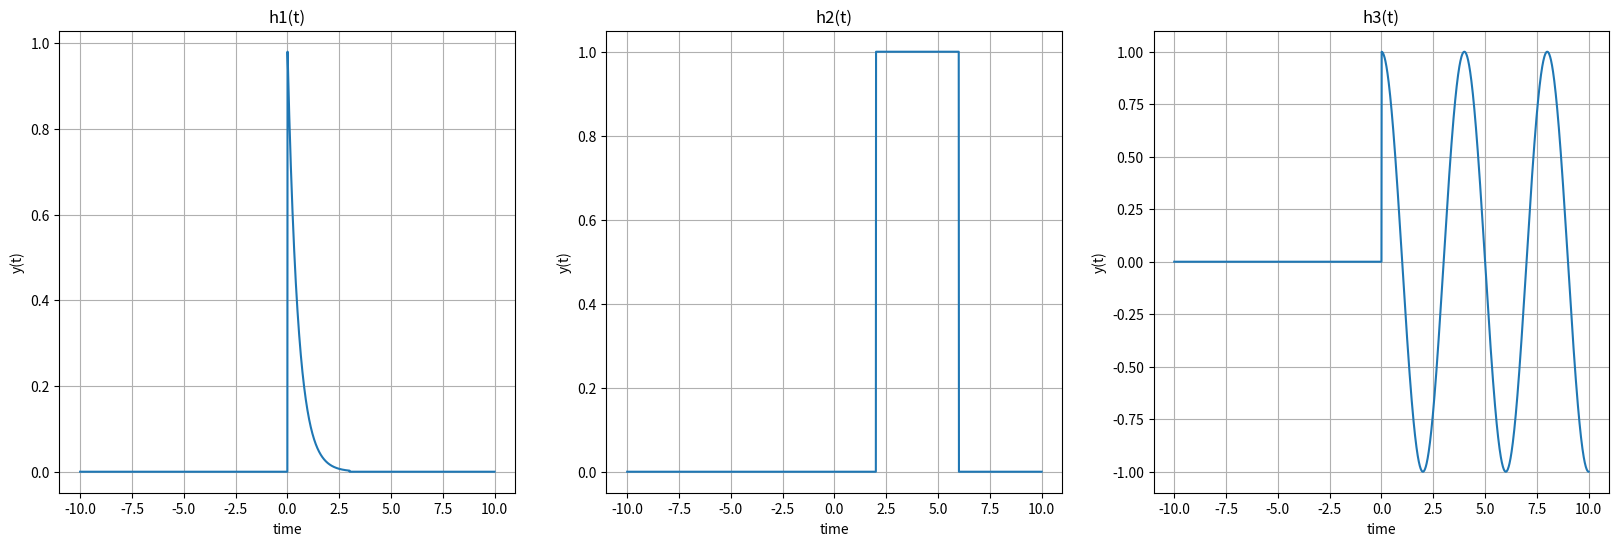
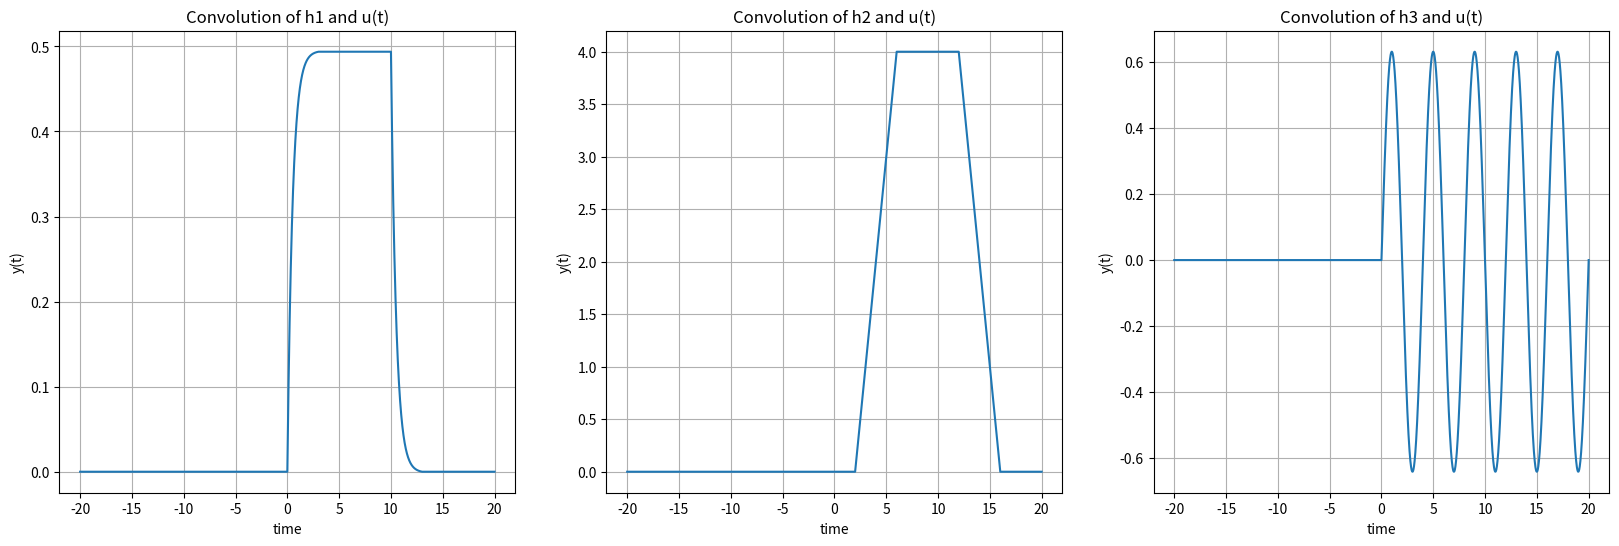
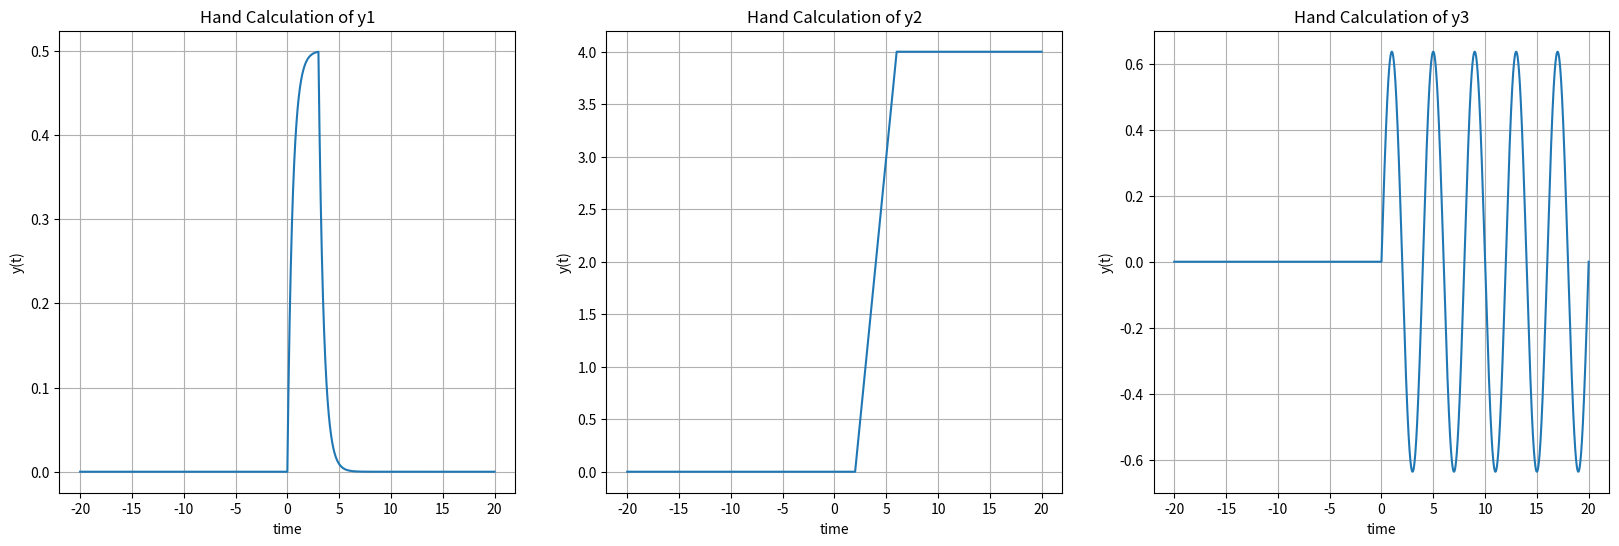

Python code for these plots, in order:
################################################################
#                                                              #
# Kennedy Beach                                                #
# ECE 351-51                                                   #
# Lab 4                                                        #
# 2/15/2022                                                     #
#                                                              #
#                                                              #
################################################################

import numpy as np
import matplotlib.pyplot as plt
import math

def u(t):
    if t < 0:
        return 0
    if t >= 0:
        return 1
    
def r(t):
    if t < 0:
        return 0
    if t >= 0:
        return t
    
def h1(t):
    y = np.zeros((len(t), 1))
    for i in range(len(t)):
        y[i] = np.exp(-2*t[i])*(u(t[i])-u(t[i]-3))
    return y

def h2(t):
    y = np.zeros((len(t), 1))
    for i in range(len(t)):
        y[i] = u(t[i]-2) - u(t[i]-6)
    return y

def h3(t):
    f = 0.25
    w = f*2*np.pi
    y = np.zeros((len(t), 1))
    for i in range(len(t)):
        y[i] = math.cos(w*t[i]) * u(t[i])
    return y

def my_conv(f1, f2):
    Nf1 = len(f1)           #variable with the length of f1
    Nf2 = len(f2)           #variable with the length of f2
    
    f1Ex = np.append(f1, np.zeros((1, Nf2-1)))  #creates an array that is the same size as f1 and f2
    f2Ex = np.append(f2, np.zeros((1, Nf1-1)))
    
    result = np.zeros(f1Ex.shape)   #creates a zero-filled array the same size as both functions
    
    for i in range((Nf2+Nf1-2)):    #goes through the length of f1 and f2
        result[i] = 0
        for j in range(Nf1):        #goes through the length of f1
            if (i-j+1 > 0):         #makes sure the loop doesn't go past 0 entries
                try: 
                    result[i] = result[i] + f1Ex[j]*f2Ex[i-j+1]     #combines the previous results with the product of the new entries
                except:
                    print(i,j)
    return result

def u_array(t):
    y = np.zeros((len(t), 1))
    for i in range(len(t)):
        y[i] = u(t[i])
    return y

def c1(t):
    y = np.zeros((len(t),1))
    for i in range(len(t)):
        y[i] = 0.5*(((1-np.exp(-2*t[i]))*u(t[i])) - ((1-np.exp(-2*(t[i]-3)))*u(t[i]-3)))
    return y

def c2(t):
    y = np.zeros((len(t),1))
    for i in range(len(t)):
        y[i] = r(t[i]-2)*u(t[i]-2) - r(t[i]-6)*u(t[i]-6)
    return y

def c3(t):
    f = 0.25
    w = 2*f*np.pi
    y = np.zeros((len(t),1))
    for i in range(len(t)):
        y[i] = (1/w)*math.sin(w*t[i])*u(t[i])
    return y
            

steps = .01
t = np.arange(-10, 10 + steps, steps)
time = len(t);
tEx = np.arange(-20, (2*t[time-1]) + steps, steps)

y1 = h1(t)
y2 = h2(t)
y3 = h3(t)

step = u_array(t)

a = my_conv(y1, step)*steps
b = my_conv(y2, step)*steps
c = my_conv(y3, step)*steps

hand1 = c1(tEx)
hand2 = c2(tEx)
hand3 = c3(tEx)


#Plots of the three functions
plt.figure(figsize=(20, 6))

plt.subplot(1, 3, 1)
plt.plot(t, y1)
plt.grid(True)
plt.ylabel('y(t)')
plt.xlabel('time')
plt.title('h1(t)')

plt.subplot(1, 3, 2)
plt.plot(t, y2)
plt.grid(True)
plt.ylabel('y(t)')
plt.xlabel('time')
plt.title('h2(t)')

plt.subplot(1, 3, 3)
plt.plot(t, y3)
plt.grid(True)
plt.ylabel('y(t)')
plt.xlabel('time')
plt.title('h3(t)')
plt.show()

#Plots for user-defined convolution
plt.figure(figsize=(20, 6))

plt.subplot(1, 3, 1)
plt.plot(tEx, a)
plt.grid(True)
plt.ylabel('y(t)')
plt.xlabel('time')
plt.title('Convolution of h1 and u(t)')

plt.subplot(1, 3, 2)
plt.plot(tEx, b)
plt.grid(True)
plt.ylabel('y(t)')
plt.xlabel('time')
plt.title('Convolution of h2 and u(t)')

plt.subplot(1, 3, 3)
plt.plot(tEx, c)
plt.grid(True)
plt.ylabel('y(t)')
plt.xlabel('time')
plt.title('Convolution of h3 and u(t)')
plt.show()


#hand convolutions
plt.figure(figsize=(20, 6))

plt.subplot(1, 3, 1)
plt.plot(tEx, hand1)
plt.grid(True)
plt.ylabel('y(t)')
plt.xlabel('time')
plt.title('Hand Calculation of y1')

plt.subplot(1, 3, 2)
plt.plot(tEx, hand2)
plt.grid(True)
plt.ylabel('y(t)')
plt.xlabel('time')
plt.title('Hand Calculation of y2')

plt.subplot(1, 3, 3)
plt.plot(tEx, hand3)
plt.grid(True)
plt.ylabel('y(t)')
plt.xlabel('time')
plt.title('Hand Calculation of y3')
plt.show()